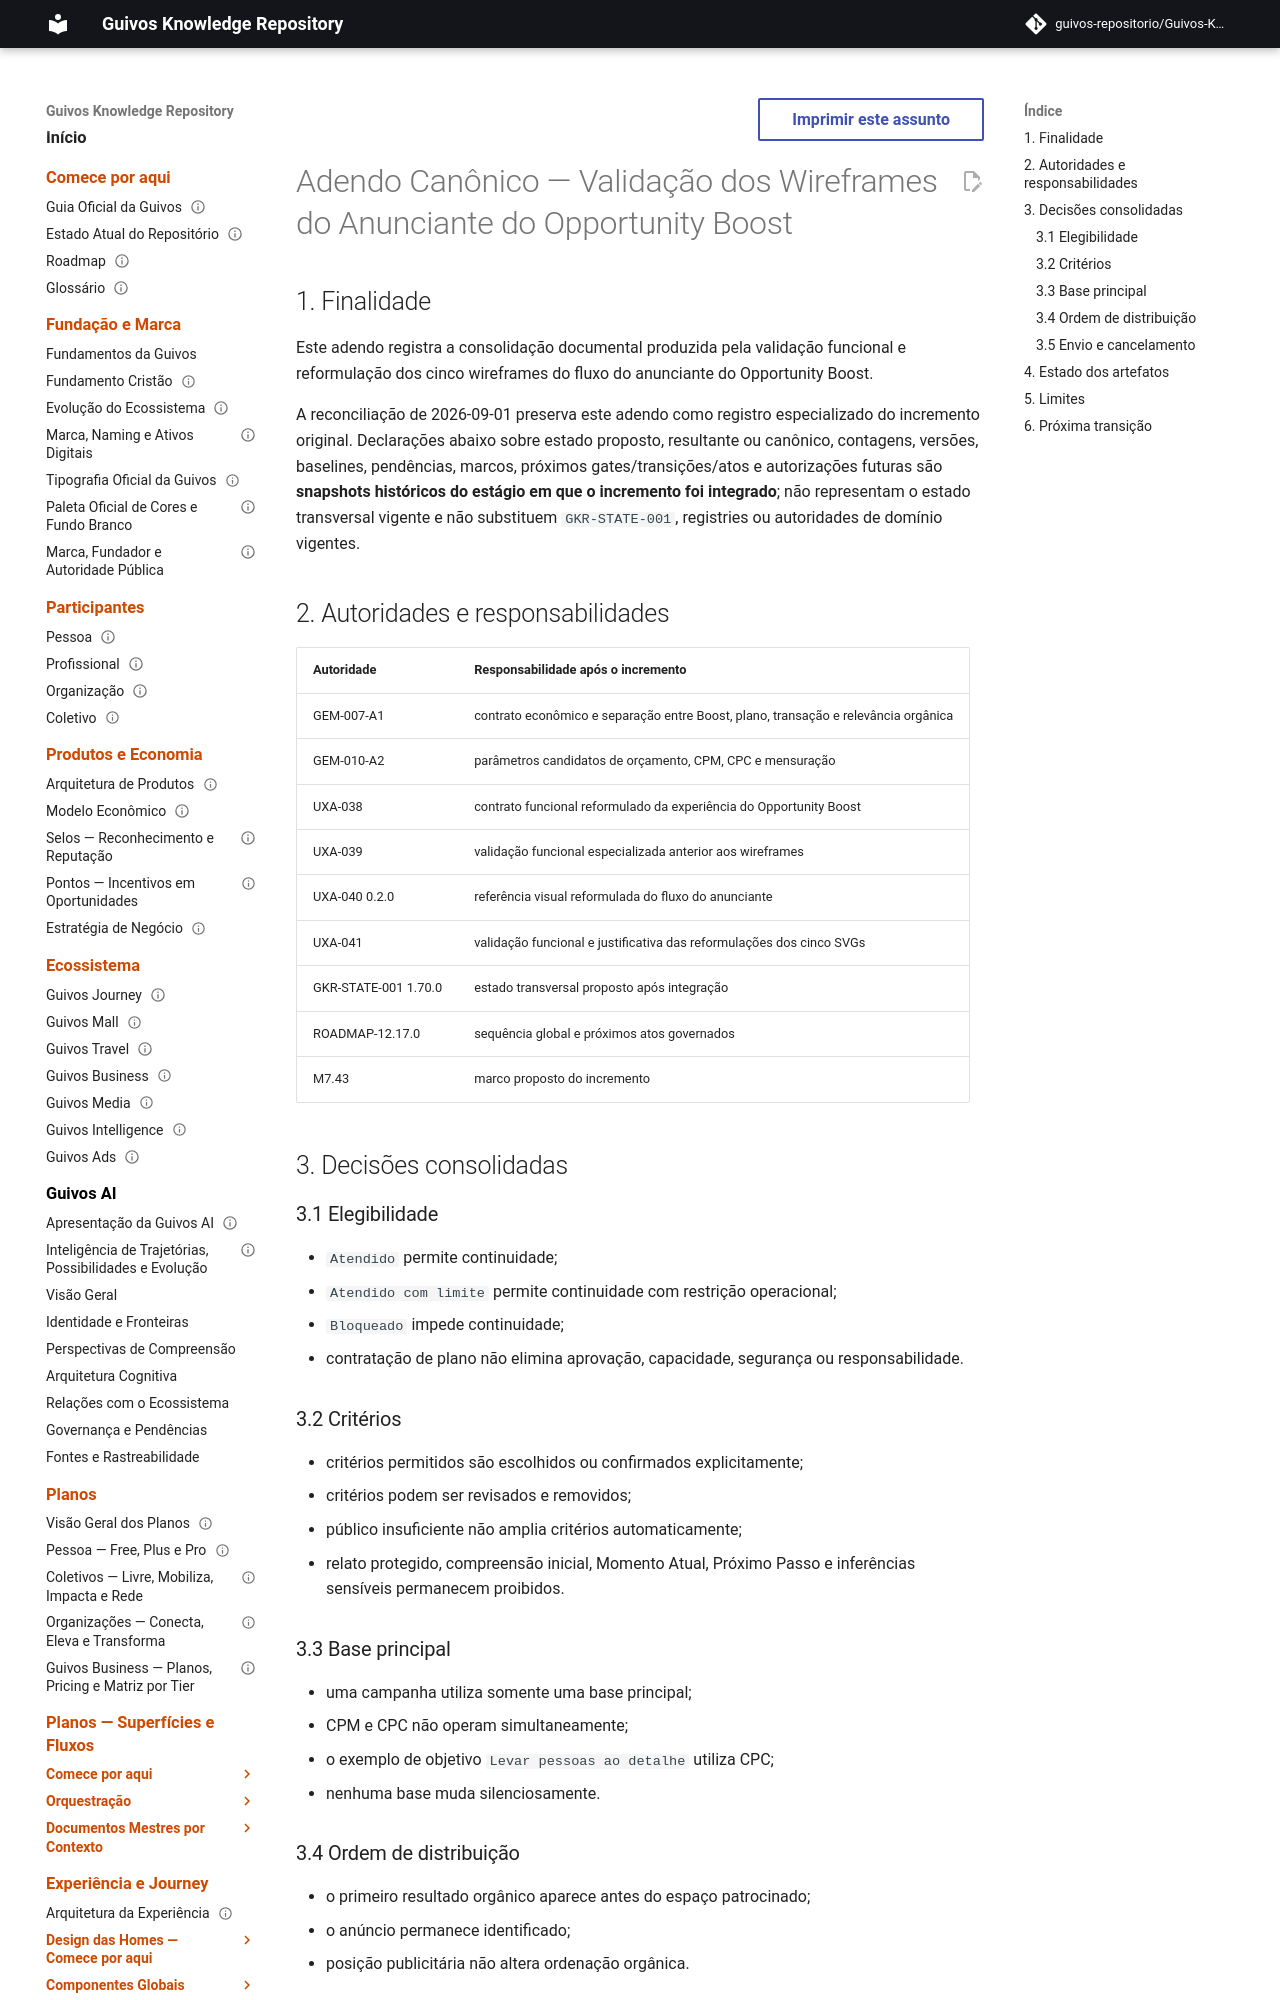

repository: guivos-repositorio/Guivos-Knowledge-Repository · page: project/canonical-consolidation-matrix-uxa-041-addendum/index.html · generator: mkdocs

---
id: GKR-CANONICAL-CONSOLIDATION-MATRIX-UXA-041-ADDENDUM
title: Adendo Canônico — Validação dos Wireframes do Anunciante do Opportunity Boost
status: active
version: 1.1.0
owner: Repositório de Conhecimento da Guivos
last_updated: 2026-09-01
depends_on:
  - GKR-STATE-001
  - UXA-038
  - UXA-039
  - UXA-041
related:
  - ROADMAP-12.17.0
  - M7.43
normative: false
---

# Adendo Canônico — Validação dos Wireframes do Anunciante do Opportunity Boost

## 1. Finalidade

Este adendo registra a consolidação documental produzida pela validação funcional e reformulação dos cinco wireframes do fluxo do anunciante do Opportunity Boost.

A reconciliação de 2026-09-01 preserva este adendo como registro especializado do incremento original. Declarações abaixo sobre estado proposto, resultante ou canônico, contagens, versões, baselines, pendências, marcos, próximos gates/transições/atos e autorizações futuras são **snapshots históricos do estágio em que o incremento foi integrado**; não representam o estado transversal vigente e não substituem `GKR-STATE-001`, registries ou autoridades de domínio vigentes.
